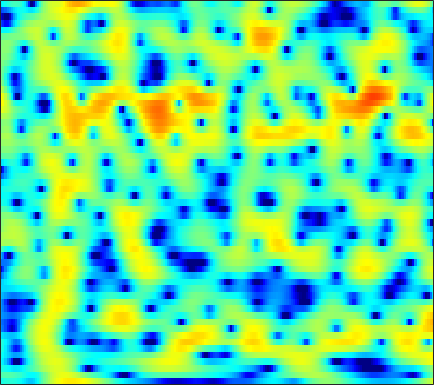

The data file committed next to this chart (first rows):
-3.9697, -3.7011, -3.4203, -3.2358, -3.1679, -3.1805, -3.3258, -3.522, -3.9034, -4.4294, -5.0656, -5.5805, -6.2184, -6.6554, -6.7034, -6.2655, -5.3004, -4.3665, -3.0357, -1.7327, -0.52887, 0.29447, 1.2785, 2.1367
-1.829, -1.74, -1.67, -1.659, -1.693, -1.799, -1.978, -2.162, -2.472, -2.859, -3.317, -3.688, -4.179, -4.58, -4.742, -4.668, -4.199, -3.613, -2.627, -1.544, -0.4732, 0.2789, 1.183, 1.959
-3.422, -3.68, -4.088, -4.539, -4.866, -5.253, -5.499, -5.552, -5.42, -5.073, -4.559, -4.102, -3.442, -2.751, -2.229, -1.533, -0.8437, -0.3355, 0.3245, 0.9541, 1.535, 1.931, 2.394, 2.769
-4.439, -5.246, -6.59, -8.37, -10.1, -13.3, -18.6, -25.6, -20.74, -14.03, -10.1, -7.958, -5.718, -3.932, -2.803, -1.508, -0.4038, 0.315, 1.15, 1.854, 2.436, 2.796, 3.174, 3.442
-3.911, -4.521, -5.374, -6.261, -6.897, -7.613, -8.076, -8.173, -7.905, -7.217, -6.206, -5.326, -4.071, -2.82, -1.922, -0.8036, 0.1941, 0.8551, 1.612, 2.222, 2.688, 2.943, 3.162, 3.25
-3.22, -4.008, -5.27, -6.854, -8.249, -10.36, -12.47, -13.34, -12.49, -10.1, -7.511, -5.75, -3.691, -1.938, -0.7967, 0.5075, 1.583, 2.248, 2.944, 3.428, 3.707, 3.784, 3.715, 3.454
-3.114, -3.766, -4.771, -5.921, -6.854, -8.189, -9.371, -9.806, -9.265, -7.579, -5.492, -3.962, -2.097, -0.4632, 0.5933, 1.794, 2.753, 3.313, 3.858, 4.168, 4.236, 4.124, 3.738, 3.071
-5.505, -5.871, -6.32, -6.704, -6.919, -7.019, -6.801, -6.39, -5.536, -4.426, -3.192, -2.224, -0.9429, 0.2606, 1.091, 2.068, 2.863, 3.327, 3.761, 3.971, 3.951, 3.772, 3.303, 2.566
-9.173, -9.806, -11.2, -13.17, -14.91, -16.34, -14.79, -12.43, -9.356, -6.73, -4.54, -3.119, -1.446, -0.002118, 0.9305, 1.997, 2.863, 3.378, 3.887, 4.17, 4.221, 4.104, 3.738, 3.123
-9.777, -10.23, -11.22, -12.44, -13.39, -14.16, -13.48, -11.96, -9.609, -7.408, -5.459, -4.126, -2.524, -1.096, -0.1282, 1.01, 1.983, 2.61, 3.292, 3.784, 4.072, 4.154, 4.071, 3.746
-8.323, -8.7, -9.199, -9.716, -10.02, -10.21, -9.974, -9.559, -8.832, -7.971, -7.032, -6.239, -5.113, -3.947, -3.042, -1.795, -0.5703, 0.3082, 1.387, 2.319, 3.072, 3.506, 3.893, 4.05
-8.378, -9.383, -10.91, -12.59, -13.71, -14.62, -14.44, -13.85, -12.97, -12.21, -11.71, -11.5, -11.43, -11.04, -10.15, -8.092, -5.583, -3.759, -1.596, 0.216, 1.693, 2.583, 3.506, 4.163
-8.45, -9.828, -12.22, -15.51, -19, -23.55, -20.25, -17.36, -14.93, -13.59, -13.21, -13.71, -15.47, -18.3, -18.48, -13.56, -8.83, -6.08, -3.189, -0.9319, 0.8445, 1.921, 3.068, 3.942
-6.82, -7.359, -8.125, -8.859, -9.288, -9.588, -9.55, -9.391, -8.986, -8.503, -8.114, -7.872, -7.488, -6.924, -6.347, -5.313, -4.018, -2.96, -1.556, -0.2348, 0.9471, 1.732, 2.646, 3.391
-5.949, -5.932, -5.906, -5.849, -5.752, -5.571, -5.369, -5.179, -4.84, -4.5, -4.173, -3.908, -3.519, -3.12, -2.783, -2.287, -1.742, -1.296, -0.6563, 0.01924, 0.7118, 1.237, 1.92, 2.55
-6.41, -6.015, -5.423, -4.791, -4.328, -3.748, -3.186, -2.777, -2.316, -1.953, -1.641, -1.449, -1.288, -1.217, -1.214, -1.264, -1.358, -1.435, -1.471, -1.339, -0.9454, -0.4712, 0.3361, 1.241
-9.909, -8.592, -6.831, -5.233, -4.207, -3.037, -2.031, -1.396, -0.7407, -0.2261, 0.1286, 0.2573, 0.2417, 0.01592, -0.3355, -1.085, -2.224, -3.396, -5.448, -7.76, -8.395, -6.752, -3.686, -1.015
-14.84, -11.81, -8.981, -6.892, -5.611, -4.116, -2.858, -2.063, -1.169, -0.4299, 0.06248, 0.2627, 0.334, 0.1542, -0.184, -0.9315, -2.048, -3.177, -5.114, -7.171, -7.721, -6.312, -3.519, -0.9501
-9.704, -9.786, -9.643, -9.164, -8.479, -7.113, -5.568, -4.442, -3.065, -1.982, -1.228, -0.8315, -0.5314, -0.4965, -0.5913, -0.8387, -1.173, -1.413, -1.631, -1.623, -1.296, -0.8313, 0.01606, 1.02
-7.412, -9.346, -13.29, -21.28, -21.81, -12.65, -7.97, -5.672, -3.437, -2.037, -1.157, -0.7675, -0.5954, -0.764, -1.01, -1.435, -1.847, -2.014, -1.926, -1.456, -0.6922, -0.02386, 0.9291, 1.842
-1.745, -2.653, -3.864, -4.613, -4.566, -3.641, -2.323, -1.322, -0.2548, 0.405, 0.7137, 0.65, 0.1557, -0.7859, -1.895, -3.988, -6.83, -9.059, -9.289, -6.186, -3.18, -1.412, 0.3963, 1.692
1.5, 1.371, 1.237, 1.208, 1.274, 1.426, 1.647, 1.813, 1.907, 1.888, 1.657, 1.283, 0.5353, -0.5684, -1.701, -3.618, -5.9, -7.383, -7.561, -5.642, -3.391, -1.981, -0.5661, 0.3386
1.35, 1.6, 1.881, 2.083, 2.202, 2.289, 2.325, 2.282, 2.145, 1.915, 1.518, 1.159, 0.5743, -0.1329, -0.6641, -1.363, -1.903, -2.147, -2.193, -1.943, -1.511, -1.153, -0.7736, -0.6185
0.4164, 0.9838, 1.549, 1.928, 2.095, 2.22, 2.196, 2.096, 1.885, 1.506, 1.038, 0.621, -0.02773, -0.687, -1.167, -1.703, -2.039, -2.113, -1.971, -1.614, -1.149, -0.8047, -0.4357, -0.2317
0.03648, 0.653, 1.214, 1.561, 1.687, 1.727, 1.598, 1.429, 1.091, 0.5837, -0.02859, -0.6535, -1.648, -2.891, -3.988, -5.462, -6.503, -6.526, -5.446, -3.761, -2.117, -1.068, 0.05636, 0.8658
-0.2338, 0.03994, 0.2182, 0.2003, 0.08527, -0.2072, -0.5458, -0.8047, -1.179, -1.498, -1.99, -2.483, -3.442, -4.996, -6.717, -10.35, -17.06, -18.51, -10.48, -5.72, -2.65, -0.9574, 0.7602, 1.976
-1.801, -1.84, -2.135, -2.809, -3.551, -4.795, -6.063, -6.75, -6.823, -6.147, -5.33, -4.801, -4.492, -4.447, -4.601, -4.873, -4.859, -4.508, -3.509, -2.112, -0.6069, 0.4647, 1.74, 2.799
-3.956, -3.874, -4.254, -5.258, -6.55, -9.269, -14.39, -22.56, -19.32, -11.76, -8.098, -6.434, -4.982, -4.093, -3.663, -3.234, -2.849, -2.498, -1.878, -1.065, -0.07779, 0.7378, 1.817, 2.839
-4.727, -4.33, -4.224, -4.486, -4.931, -5.751, -6.505, -6.869, -6.737, -6.077, -5.118, -4.526, -3.915, -3.635, -3.641, -3.857, -4.3, -4.613, -4.736, -4.159, -2.815, -1.527, 0.2271, 1.814
-4.329, -3.987, -3.638, -3.406, -3.308, -3.223, -3.155, -3.103, -2.955, -2.836, -2.688, -2.668, -2.783, -3.201, -3.754, -5.003, -7.122, -9.792, -17.09, -20.4, -9.435, -5.439, -1.869, 0.6196
-5.643, -5.333, -4.787, -4.232, -3.815, -3.314, -2.94, -2.69, -2.459, -2.267, -2.225, -2.224, -2.367, -2.64, -2.975, -3.605, -4.405, -5.024, -5.546, -5.154, -3.743, -2.356, -0.495, 1.131
-10.76, -9.655, -7.941, -6.393, -5.453, -4.491, -3.805, -3.445, -3.145, -2.944, -2.825, -2.746, -2.625, -2.467, -2.335, -2.111, -1.85, -1.593, -1.152, -0.5507, 0.1843, 0.7863, 1.609, 2.365
-17.43, -12.89, -9.141, -6.802, -5.644, -4.64, -4.103, -3.978, -4.046, -4.359, -4.621, -4.726, -4.486, -3.829, -3.131, -2.085, -1.037, -0.2955, 0.6161, 1.424, 2.134, 2.598, 3.106, 3.475
-5.659, -5.212, -4.423, -3.694, -3.303, -3.111, -3.317, -3.803, -4.928, -6.844, -9.761, -12.48, -13.11, -9.146, -6.267, -3.367, -1.208, 0.03932, 1.359, 2.355, 3.096, 3.511, 3.874, 4.05
-1.58, -1.438, -1.273, -1.188, -1.227, -1.461, -1.994, -2.596, -3.804, -5.422, -7.506, -8.887, -9.046, -6.97, -4.956, -2.663, -0.8369, 0.2485, 1.364, 2.173, 2.715, 2.968, 3.148, 3.153
-0.2582, -0.08001, 0.05306, 0.05187, -0.03828, -0.2626, -0.6083, -0.9452, -1.445, -1.984, -2.331, -2.469, -2.32, -1.849, -1.327, -0.5319, 0.2123, 0.6933, 1.171, 1.438, 1.492, 1.401, 1.155, 0.8222
0.5936, 0.8329, 1.004, 1.005, 0.9086, 0.658, 0.3301, 0.05346, -0.2613, -0.4809, -0.56, -0.4868, -0.2465, 0.1463, 0.4462, 0.8676, 1.203, 1.351, 1.373, 1.121, 0.5493, -0.116, -1.386, -3
1.023, 1.358, 1.552, 1.464, 1.21, 0.6307, -0.1757, -0.826, -1.645, -2.059, -2.021, -1.61, -0.8499, 0.01087, 0.603, 1.231, 1.667, 1.831, 1.806, 1.463, 0.7195, -0.1709, -1.974, -4.86
0.03708, 0.5723, 0.8386, 0.6031, 0.08619, -1.09, -2.921, -4.911, -8.626, -13.27, -11.47, -8.137, -4.813, -2.627, -1.424, -0.311, 0.4043, 0.7386, 0.9492, 0.9456, 0.7428, 0.4708, 0.02401, -0.4112
-0.2472, 0.2345, 0.425, 0.131, -0.3987, -1.504, -3.08, -4.704, -7.134, -8.886, -8.665, -7.319, -5.381, -3.958, -3.089, -2.311, -1.837, -1.625, -1.427, -1.29, -1.094, -0.8913, -0.4981, 0.03942
1.585, 1.656, 1.512, 1.111, 0.6552, -0.1307, -1.054, -1.723, -2.594, -3.222, -3.499, -3.624, -3.582, -3.589, -3.666, -3.917, -4.352, -4.745, -5.286, -5.598, -5.475, -4.975, -3.857, -2.363
3.642, 3.343, 2.783, 2.052, 1.427, 0.5229, -0.3902, -0.9516, -1.573, -2.121, -2.481, -2.746, -3.226, -3.776, -4.491, -5.774, -7.535, -9.222, -12.01, -15.12, -17.28, -15.85, -11.35, -6.936
4.814, 4.206, 3.142, 1.791, 0.6074, -1.119, -2.741, -3.789, -4.415, -4.248, -3.924, -3.602, -3.553, -4.015, -4.682, -6.253, -8.775, -11.43, -16.59, -23.35, -25.72, -21.08, -13.86, -7.98
4.477, 3.597, 2.03, -0.01962, -2.002, -5.449, -10.74, -17.57, -18.92, -10.68, -7.041, -5.363, -3.998, -3.534, -3.598, -4.22, -5.517, -6.894, -9.12, -10.88, -10.7, -9.009, -5.939, -2.853
2.328, 1.276, -0.4707, -2.603, -4.391, -6.849, -9.057, -10.32, -10.46, -8.965, -7.063, -5.787, -4.322, -3.235, -2.737, -2.369, -2.258, -2.291, -2.29, -2.135, -1.69, -1.103, -0.07805, 1.047
0.3305, -0.871, -2.869, -5.379, -7.579, -10.79, -13.26, -13.41, -11.69, -9.364, -7.115, -5.748, -4.126, -2.775, -1.971, -1.102, -0.4122, 0.01982, 0.5155, 0.9664, 1.439, 1.797, 2.275, 2.718
-0.4278, -1.562, -3.483, -5.982, -8.367, -12.49, -16.9, -16.6, -12.39, -9.058, -6.549, -5.039, -3.404, -2.059, -1.175, -0.177, 0.6541, 1.191, 1.787, 2.286, 2.687, 2.917, 3.127, 3.227
-0.301, -1.03, -2.165, -3.443, -4.423, -5.618, -6.388, -6.526, -6.183, -5.425, -4.445, -3.619, -2.545, -1.514, -0.7599, 0.1644, 0.9867, 1.524, 2.14, 2.622, 2.95, 3.1, 3.156, 3.036
-0.07054, -0.3875, -0.9264, -1.562, -2.073, -2.757, -3.372, -3.698, -4.005, -4.08, -3.879, -3.503, -2.786, -1.877, -1.132, -0.132, 0.7927, 1.401, 2.086, 2.594, 2.912, 3.034, 3.03, 2.811
0.04062, 0.05611, -0.1196, -0.491, -0.9061, -1.606, -2.518, -3.339, -4.573, -5.837, -6.757, -6.817, -5.756, -3.98, -2.625, -0.9627, 0.3959, 1.214, 2.049, 2.615, 2.951, 3.06, 3.033, 2.825
0.03884, 0.2979, 0.3825, 0.1776, -0.1584, -0.8841, -1.986, -3.168, -5.414, -9.097, -16.7, -29.36, -11.91, -6.234, -3.636, -1.219, 0.4395, 1.322, 2.115, 2.56, 2.727, 2.702, 2.53, 2.28
-0.1151, 0.1727, 0.3692, 0.3568, 0.2229, -0.15, -0.7363, -1.308, -2.269, -3.282, -4.023, -4.065, -3.24, -1.841, -0.7492, 0.511, 1.443, 1.899, 2.18, 2.099, 1.664, 1.15, 0.3148, -0.4793
-1.136, -0.9976, -0.8305, -0.6572, -0.5376, -0.3801, -0.2523, -0.1813, -0.08249, 0.05126, 0.2652, 0.4983, 0.9387, 1.457, 1.858, 2.293, 2.541, 2.558, 2.294, 1.602, 0.3628, -1.041, -3.846, -8.395
-4.677, -4.819, -4.808, -4.465, -3.997, -3.15, -2.22, -1.556, -0.7164, 0.00921, 0.6675, 1.115, 1.634, 2.071, 2.338, 2.589, 2.681, 2.618, 2.312, 1.694, 0.7111, -0.3239, -2.097, -4.031
-11.39, -12.59, -14.05, -13.68, -11.81, -8.903, -6.359, -4.829, -3.211, -1.974, -1.023, -0.4388, 0.176, 0.672, 0.9636, 1.296, 1.544, 1.663, 1.72, 1.661, 1.473, 1.275, 0.9993, 0.8205
-15.51, -16.82, -19.92, -19.76, -15.86, -11.41, -8.311, -6.553, -4.88, -3.7, -2.919, -2.514, -2.104, -1.753, -1.475, -1.05, -0.5479, -0.1375, 0.4173, 0.9334, 1.372, 1.665, 2.005, 2.318
-11.44, -10.79, -10.08, -9.18, -8.287, -6.995, -5.801, -5.045, -4.37, -4.064, -4.13, -4.419, -4.953, -5.479, -5.572, -5.113, -3.997, -2.94, -1.509, -0.2403, 0.8322, 1.494, 2.205, 2.756
-5.079, -4.601, -3.981, -3.405, -3.008, -2.562, -2.251, -2.217, -2.396, -3.01, -4.134, -5.415, -8.085, -12.59, -18.31, -16.19, -9.372, -6.159, -3.112, -0.924, 0.685, 1.568, 2.393, 2.879
